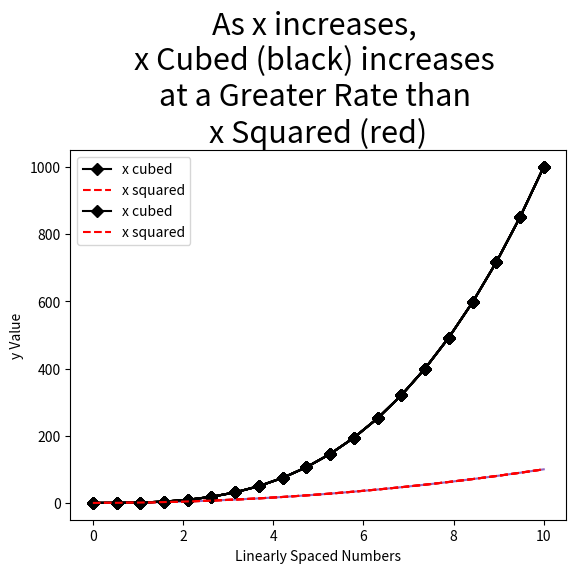
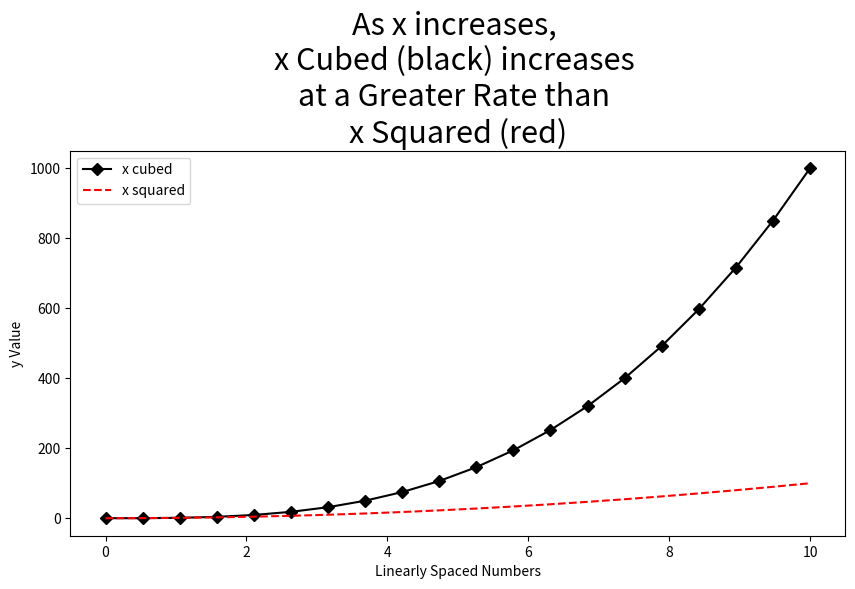

Reproduce these figures in Python, in order.
# Exercise 1: Line Plot

# create an array of numbers for x
import numpy as np
x = np.linspace(0, 10, 20)
print(x)

# create y
y = x**3
print(y)

# create the plot
import matplotlib.pyplot as plt
plt.plot(x, y)
plt.show()

# add x-axis label
import matplotlib.pyplot as plt
plt.plot(x, y)
plt.xlabel('Linearly Spaced Numbers') # add x axis label
plt.show()

# add y-label
import matplotlib.pyplot as plt
plt.plot(x, y)
plt.xlabel('Linearly Spaced Numbers') # add x axis label
plt.ylabel('y Value') # add y axis label
plt.show()

# add title
import matplotlib.pyplot as plt
plt.plot(x, y)
plt.xlabel('Linearly Spaced Numbers') # add x axis label
plt.ylabel('y Value') # add y axis label
plt.title('x by x Cubed') # add title
plt.show()

# change line color
import matplotlib.pyplot as plt
plt.plot(x, y, 'k') # change color to black
plt.xlabel('Linearly Spaced Numbers') # add x axis label
plt.ylabel('y Value') # add y axis label
plt.title('x by x Cubed') # add title
plt.show()

# make markers into diamonds
import matplotlib.pyplot as plt
plt.plot(x, y, 'Dk') # make markers into diamonds
plt.xlabel('Linearly Spaced Numbers') # add x axis label
plt.ylabel('y Value') # add y axis label
plt.title('x by x Cubed') # add title
plt.show()

# connect markers with a solid line
import matplotlib.pyplot as plt
plt.plot(x, y, 'D-k') # connect markers with a solid line
plt.xlabel('Linearly Spaced Numbers') # add x axis label
plt.ylabel('y Value') # add y axis label
plt.title('x by x Cubed') # add title
plt.show()

# increase title font size
import matplotlib.pyplot as plt
plt.plot(x, y, 'D-k') # connect markers with a solid line
plt.xlabel('Linearly Spaced Numbers') # add x axis label
plt.ylabel('y Value') # add y axis label
plt.title('x by x Cubed', fontsize=22) # increase font size
plt.show()

# create another line for which to plot
y2 = x**2
print(y2)

# add a line for y2
import matplotlib.pyplot as plt
plt.plot(x, y, 'D-k') # connect markers with a solid line
plt.plot(x, y2) # add a line for y2
plt.xlabel('Linearly Spaced Numbers') # add x axis label
plt.ylabel('y Value') # add y axis label
plt.title('x by x Cubed', fontsize=22) # increase font size
plt.show()

# change color and style of y2
import matplotlib.pyplot as plt
plt.plot(x, y, 'D-k') # connect markers with a solid line
plt.plot(x, y2, '--r') # make y2 a red, dotted line
plt.xlabel('Linearly Spaced Numbers') # add x axis label
plt.ylabel('y Value') # add y axis label
plt.title('x by x Cubed', fontsize=22) # increase font size
plt.show()

# create a legend
import matplotlib.pyplot as plt
plt.plot(x, y, 'D-k', label='x cubed') # label as x cubed
plt.plot(x, y2, '--r', label='x squared') # label as x squared
plt.xlabel('Linearly Spaced Numbers') # add x axis label
plt.ylabel('y Value') # add y axis label
plt.title('x by x Cubed', fontsize=22) # increase font size
plt.legend(loc='upper left') # create a plot legend and place it in the upper left
plt.show()

# add multi-line, descriptive title
import matplotlib.pyplot as plt
plt.plot(x, y, 'D-k', label='x cubed') # label as x cubed
plt.plot(x, y2, '--r', label='x squared') # label as x squared
plt.xlabel('Linearly Spaced Numbers') # add x axis label
plt.ylabel('y Value') # add y axis label
plt.title('As x increases, \nx Cubed (black) increases \nat a Greater Rate than \nx Squared (red)', fontsize=22) # make a multi-line title
plt.legend(loc='upper left') # create a plot legend and place it in the upper left
plt.show()

# change dimensions of plot
import matplotlib.pyplot as plt
plt.figure(figsize=(10,5)) # increase plot size
plt.plot(x, y, 'D-k', label='x cubed') # label as x cubed
plt.plot(x, y2, '--r', label='x squared') # label as x squared
plt.xlabel('Linearly Spaced Numbers') # add x axis label
plt.ylabel('y Value')
plt.title('As x increases, \nx Cubed (black) increases \nat a Greater Rate than \nx Squared (red)', fontsize=22) # make a multi-line title
plt.legend(loc='upper left') # create a plot legend and place it in the upper left
plt.show()